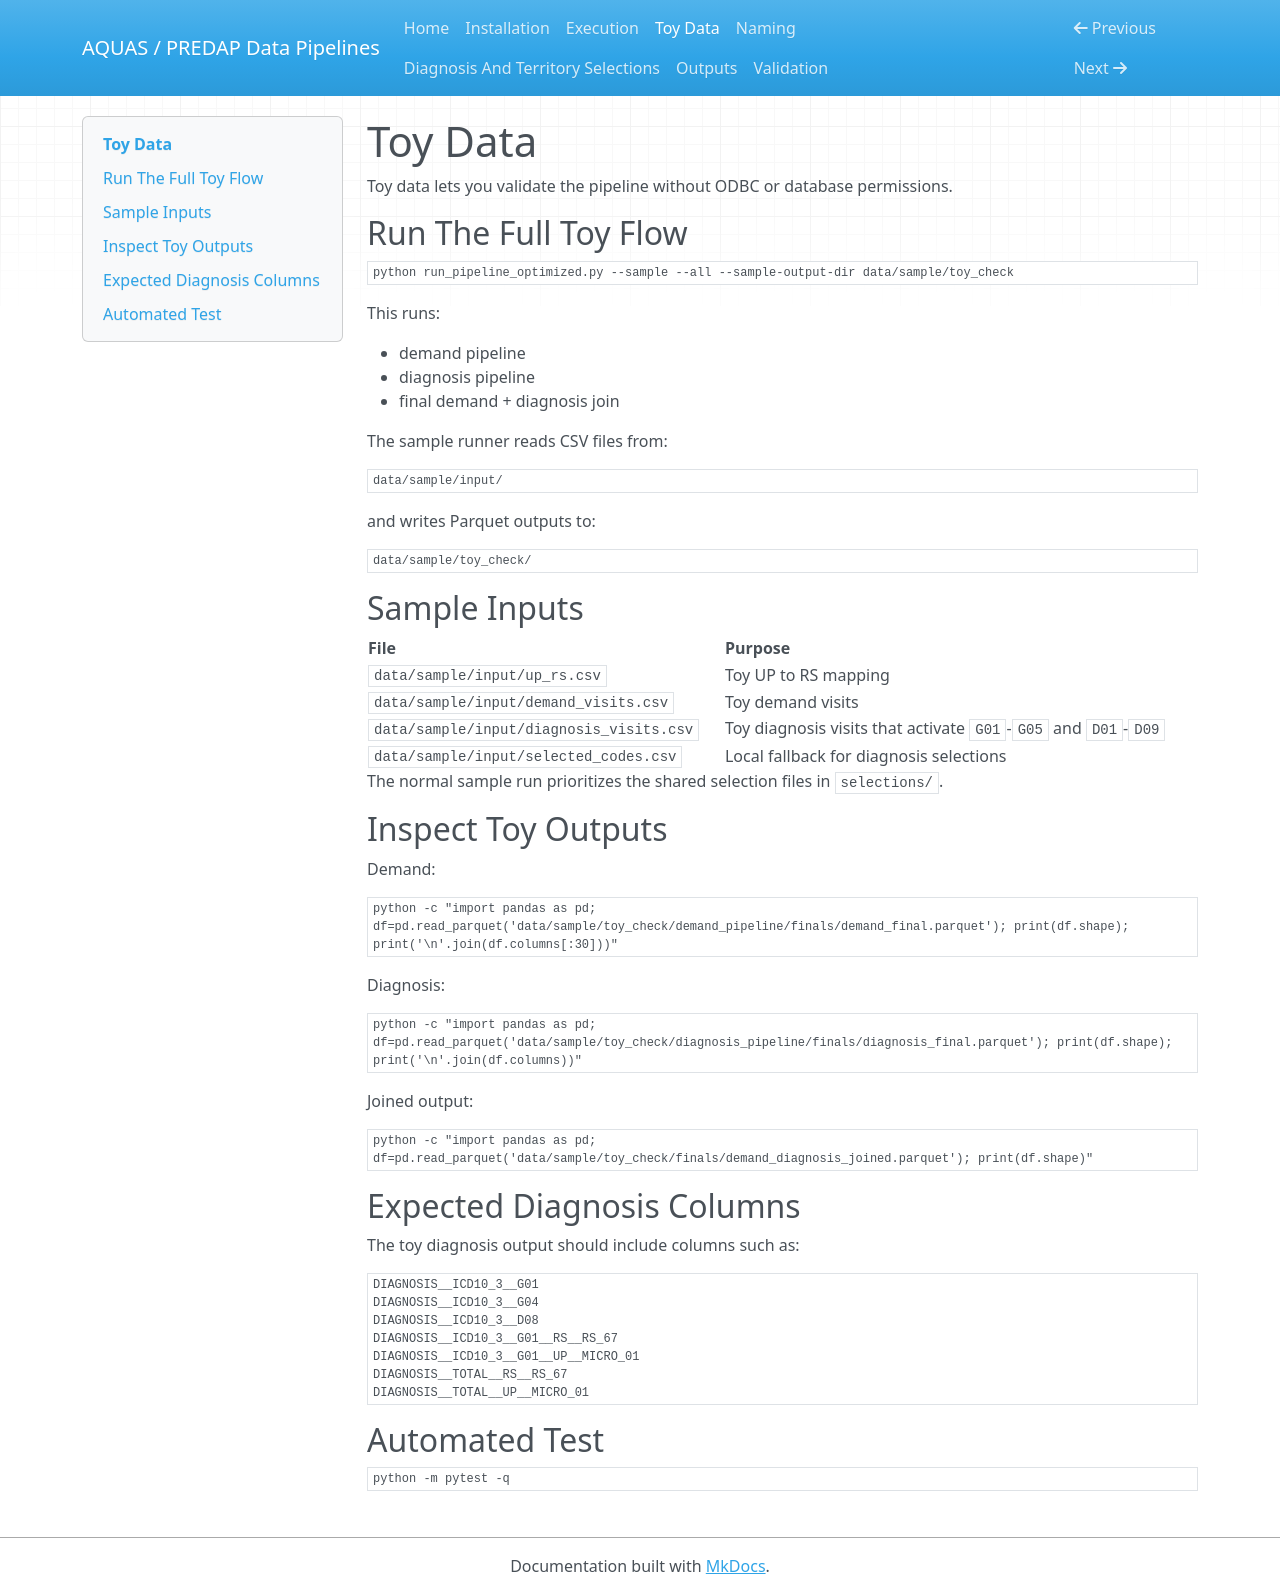

repository: IASOM/AQUAS_DATA_RETRIEVAL · page: toy-data/index.html · generator: mkdocs

# Toy Data

Toy data lets you validate the pipeline without ODBC or database permissions.

## Run The Full Toy Flow

```bash
python run_pipeline_optimized.py --sample --all --sample-output-dir data/sample/toy_check
```

This runs:

- demand pipeline
- diagnosis pipeline
- final demand + diagnosis join

The sample runner reads CSV files from:

```text
data/sample/input/
```

and writes Parquet outputs to:

```text
data/sample/toy_check/
```

## Sample Inputs

| File | Purpose |
| --- | --- |
| `data/sample/input/up_rs.csv` | Toy UP to RS mapping |
| `data/sample/input/demand_visits.csv` | Toy demand visits |
| `data/sample/input/diagnosis_visits.csv` | Toy diagnosis visits that activate `G01`-`G05` and `D01`-`D09` |
| `data/sample/input/selected_codes.csv` | Local fallback for diagnosis selections |

The normal sample run prioritizes the shared selection files in `selections/`.

## Inspect Toy Outputs

Demand:

```bash
python -c "import pandas as pd; df=pd.read_parquet('data/sample/toy_check/demand_pipeline/finals/demand_final.parquet'); print(df.shape); print('\n'.join(df.columns[:30]))"
```

Diagnosis:

```bash
python -c "import pandas as pd; df=pd.read_parquet('data/sample/toy_check/diagnosis_pipeline/finals/diagnosis_final.parquet'); print(df.shape); print('\n'.join(df.columns))"
```

Joined output:

```bash
python -c "import pandas as pd; df=pd.read_parquet('data/sample/toy_check/finals/demand_diagnosis_joined.parquet'); print(df.shape)"
```

## Expected Diagnosis Columns

The toy diagnosis output should include columns such as:

```text
DIAGNOSIS__ICD10_3__G01
DIAGNOSIS__ICD10_3__G04
DIAGNOSIS__ICD10_3__D08
DIAGNOSIS__ICD10_3__G01__RS__RS_67
DIAGNOSIS__ICD10_3__G01__UP__MICRO_01
DIAGNOSIS__TOTAL__RS__RS_67
DIAGNOSIS__TOTAL__UP__MICRO_01
```

## Automated Test

```bash
python -m pytest -q
```
